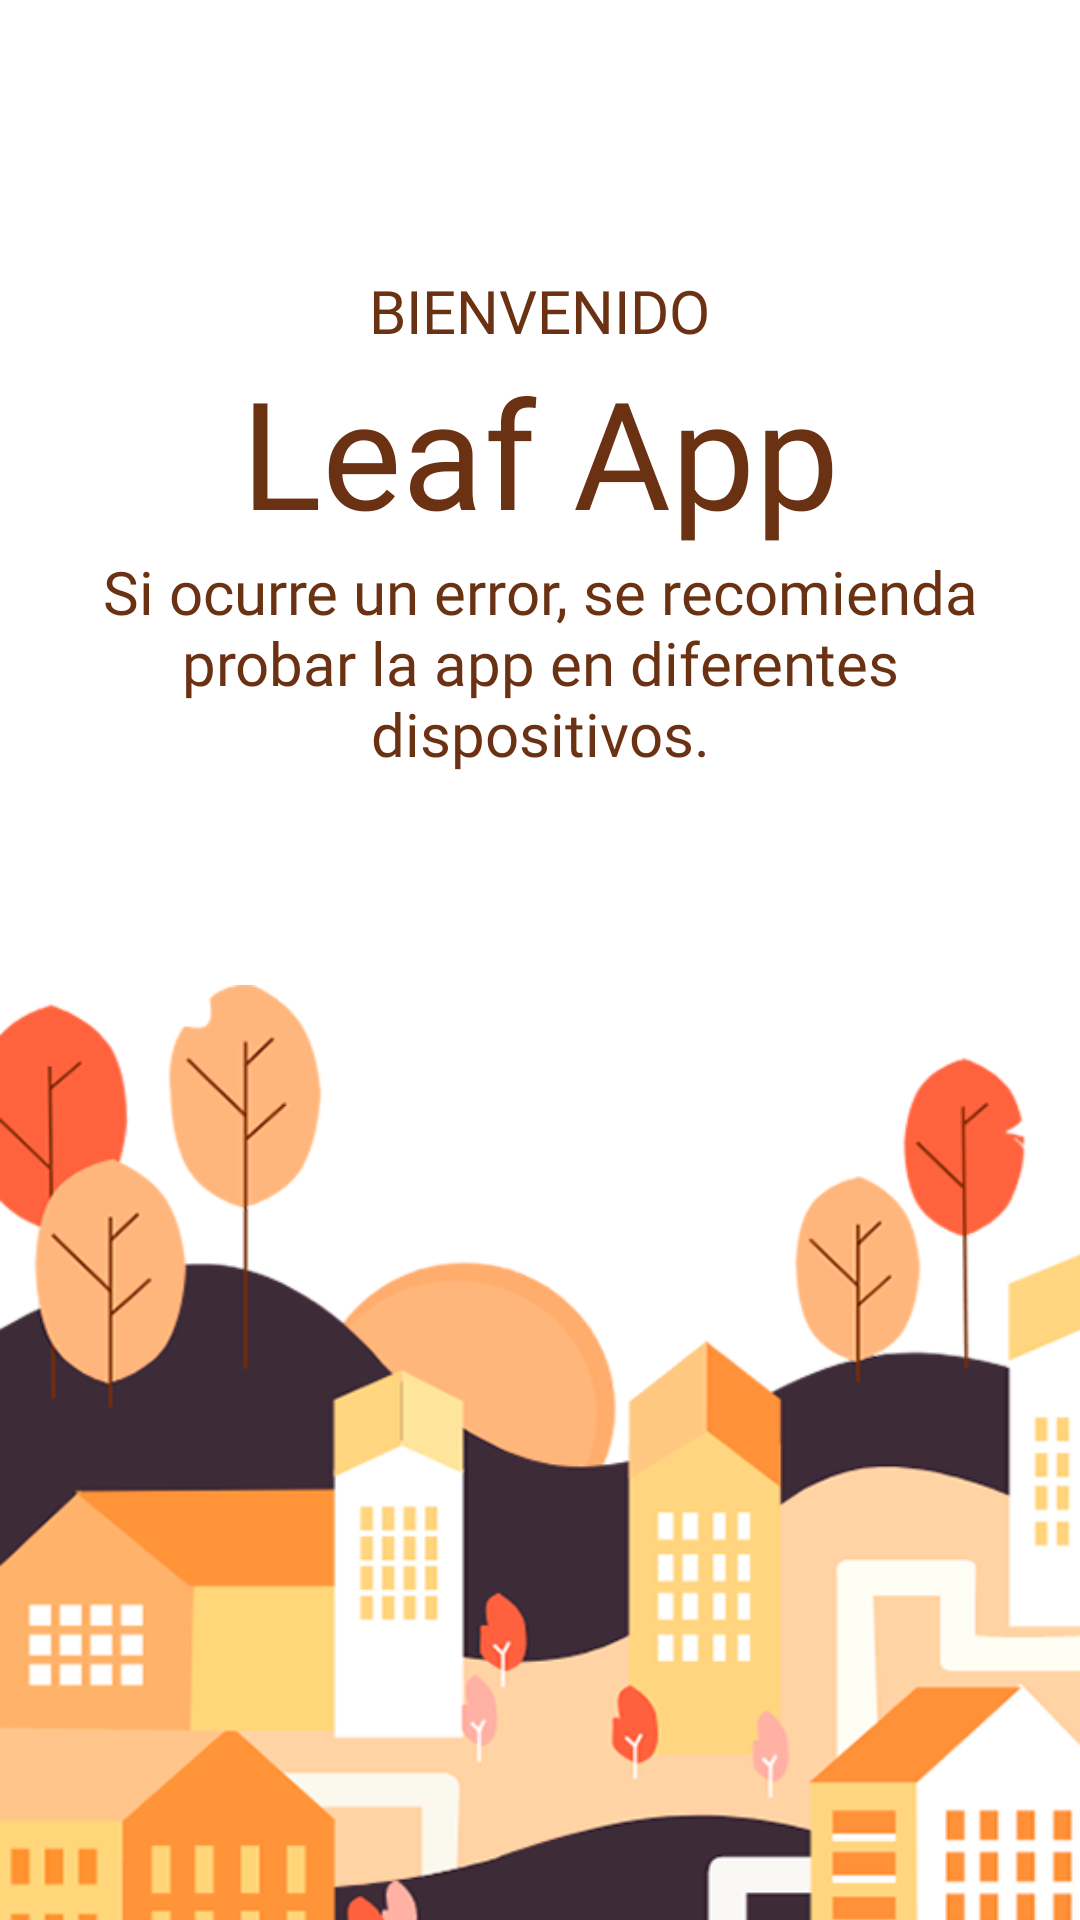

This screen was rendered from an Android layout file. Write that file and the resources it references.
<!-- AndroidManifest.xml: application theme AppTheme -->
<!-- res/layout/activity_splash.xml -->
<RelativeLayout xmlns:app="http://schemas.android.com/apk/res-auto"
    android:layout_height="match_parent" android:layout_width="match_parent"
    xmlns:android="http://schemas.android.com/apk/res/android"
    android:background="#ffffff">


    <TextView
        android:id="@+id/mensajeInicial"
        android:layout_width="wrap_content"
        android:layout_height="wrap_content"
        android:layout_centerHorizontal="true"
        android:fontFamily="@font/bubbler_one"
        android:layout_marginTop="90dp"
        android:text="BIENVENIDO"
        android:textColor="@color/colorCafe"
        android:textSize="20dp" />

    <TextView
        android:id="@+id/twTexto1"
        android:layout_width="wrap_content"
        android:layout_height="wrap_content"
        android:layout_below="@+id/mensajeInicial"
        android:layout_centerHorizontal="true"
        android:fontFamily="@font/bubbler_one"
        android:text="Leaf App"
        android:textColor="@color/colorCafe"
        android:textSize="50dp"
        android:typeface="normal" />

    <TextView
        android:layout_width="336dp"
        android:layout_height="wrap_content"
        android:layout_below="@+id/twTexto1"
        android:layout_centerHorizontal="true"
        android:fontFamily="@font/bubbler_one"
        android:text="Si ocurre un error, se recomienda probar la app en diferentes dispositivos."
        android:textAlignment="center"
        android:textColor="@color/colorCafe"
        android:textSize="20dp" />


    <ImageView
        android:layout_width="match_parent"
        android:layout_height="407dp"
        android:layout_alignParentBottom="true"
        android:layout_marginBottom="-70dp"
        android:src="@drawable/fondocompleto1" />


</RelativeLayout>
<!-- resources referenced by this layout -->
<resources>
  <color name="colorCafe">#6A3113</color>
  <!-- drawable fondocompleto1: png bitmap (drawable, 78821 bytes) -->
  <style name="AppTheme" parent="Theme.AppCompat.Light.DarkActionBar">
          
          <item name="colorPrimary">@color/colorPrimary</item>
          <item name="colorPrimaryDark">@color/colorPrimaryDark</item>
          <item name="colorAccent">@color/colorAccent</item>
      </style>
  <color name="colorPrimary">#6200EE</color>
  <color name="colorPrimaryDark">#3700B3</color>
  <color name="colorAccent">#03DAC5</color>
</resources>
